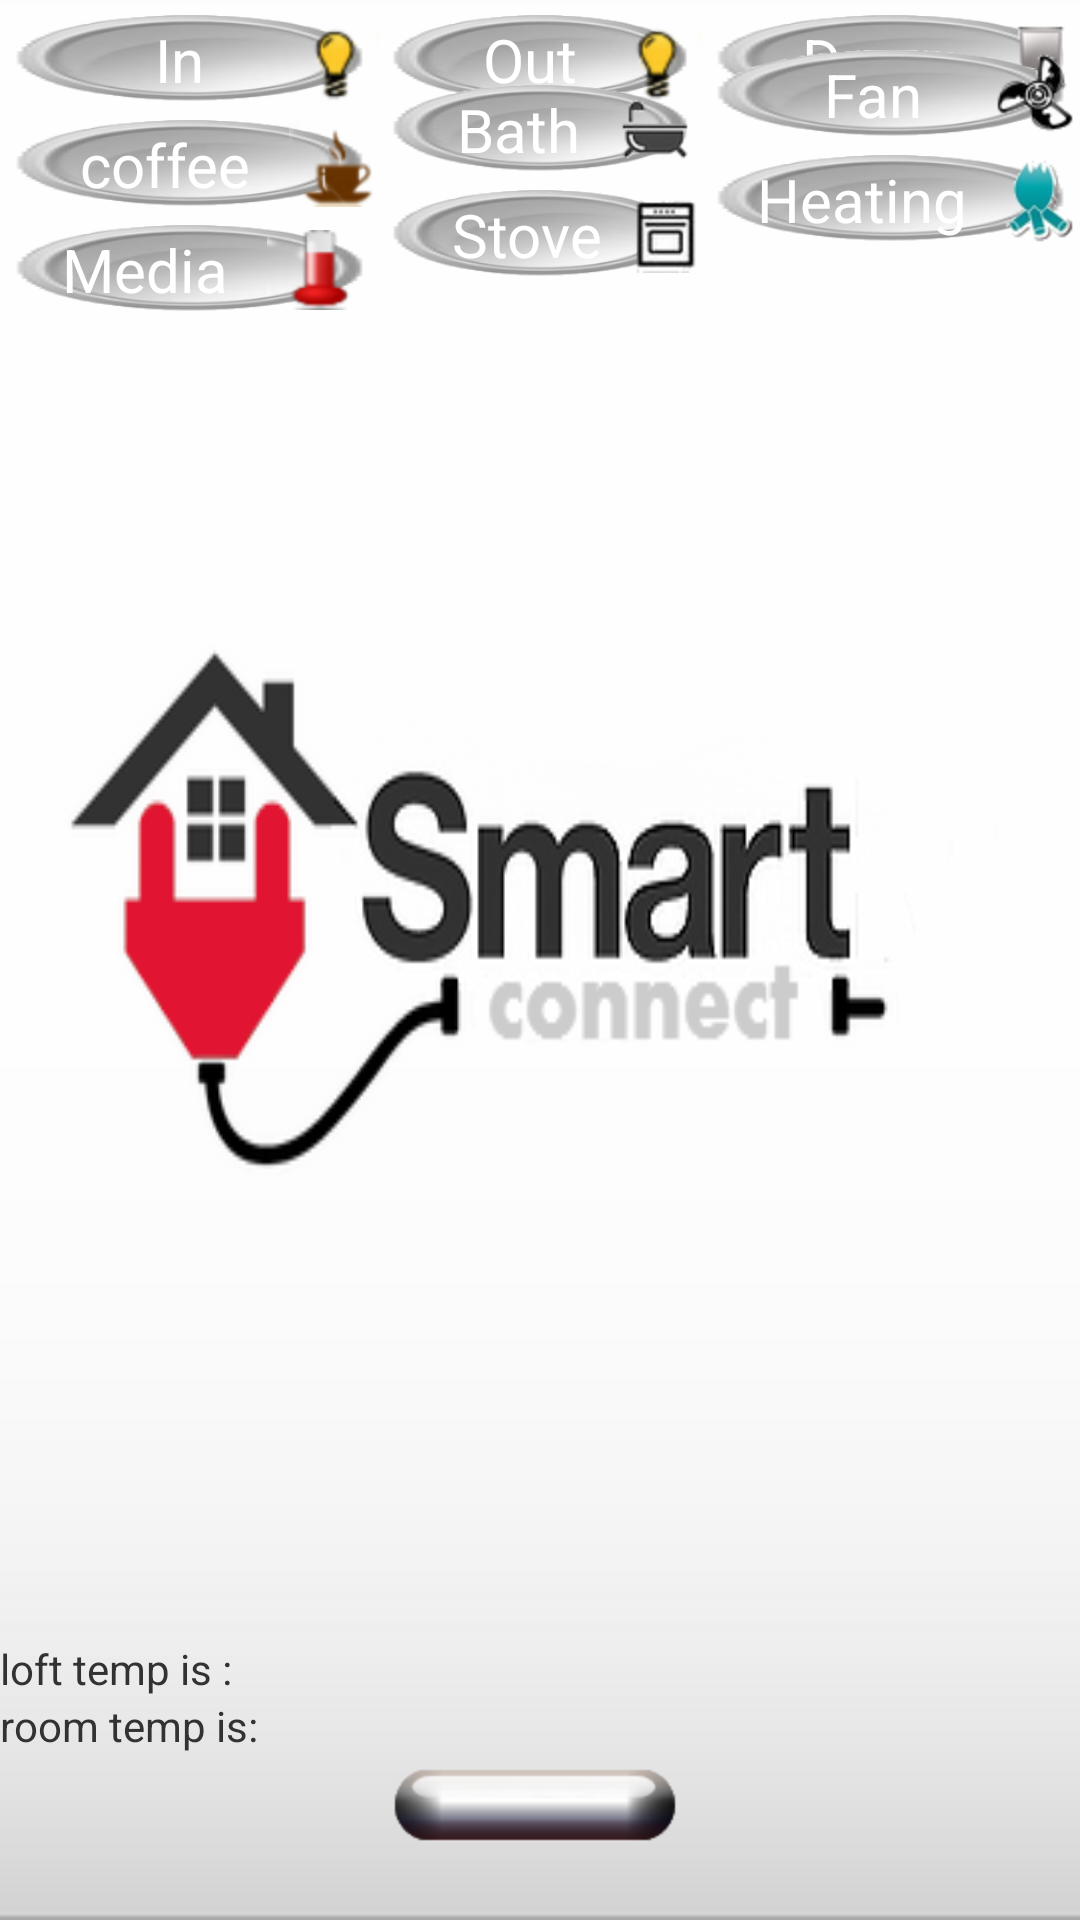

Android layout source for this screen:
<!-- AndroidManifest.xml: application theme AppTheme -->
<!-- res/layout/activity_main.xml -->
<RelativeLayout xmlns:android="http://schemas.android.com/apk/res/android"
    xmlns:tools="http://schemas.android.com/tools"
    android:layout_width="fill_parent"
    android:layout_height="fill_parent"
    android:background="@drawable/menu" >

    <Button
        android:id="@+id/Main_logInButton"
        android:layout_width="wrap_content"
        android:layout_height="wrap_content"
        android:layout_alignParentBottom="true"
        android:layout_centerHorizontal="true"
        android:layout_marginBottom="22dp"
        android:background="@drawable/loginmain"
        android:textColor="@android:color/black" />

    <RadioButton
        android:id="@+id/btn_0"
        android:layout_width="30dp"
        android:layout_height="30dp"
        android:layout_alignParentLeft="true"
        android:layout_alignParentTop="true"
        android:layout_toLeftOf="@+id/lightOutmenu"
        android:background="@drawable/radio"
        android:button="@null"
        android:checked="true"
        android:drawableRight="@drawable/lighticon"
        android:gravity="center"
        android:paddingLeft="20dip"
        android:text="In"
        android:textColor="@android:color/white"
        android:textSize="20.0sp"
        android:layout_marginBottom="5dp"
         android:layout_marginTop="5dp"  
           />

    <RadioButton
        android:id="@+id/lightOutmenu"
        android:layout_width="30dp"
        android:layout_height="30dp"
        android:layout_alignLeft="@+id/Main_logInButton"
        android:layout_alignParentTop="true"
        android:layout_alignRight="@+id/Main_logInButton"
        android:background="@drawable/radio"
        android:button="@null"
        android:checked="true"
        android:drawableRight="@drawable/lighticon"
        android:gravity="center"
        android:paddingLeft="20dip"
        android:text="Out"
        android:textColor="@android:color/white"
        android:textSize="20.0sp"
        android:layout_marginBottom="5dp"
         android:layout_marginTop="5dp" 
         />

    <RadioButton
        android:id="@+id/Doormenu"
        android:layout_width="30dp"
        android:layout_height="30dp"
        android:layout_alignParentRight="true"
        android:layout_alignParentTop="true"
        android:layout_toRightOf="@+id/lightOutmenu"
        android:background="@drawable/radio"
        android:button="@null"
        android:checked="true"
        android:drawableRight="@drawable/dooricon"
        android:gravity="center"
        android:paddingLeft="10dip"
        android:text="Door"
        android:textColor="@android:color/white"
        android:textSize="20.0sp" 
        android:layout_marginBottom="5dp"
         android:layout_marginTop="5dp" 
         android:layout_weight="1"/>

    <RadioButton
        android:id="@+id/btn_1"
        android:layout_width="30dp"
        android:layout_height="30dp"
        android:layout_alignParentLeft="true"
        android:layout_below="@+id/btn_0"
        android:layout_toLeftOf="@+id/lightOutmenu"
        android:layout_weight="1"
        android:background="@drawable/radio"
        android:button="@null"
        android:drawableRight="@drawable/coffeeicon"
        android:gravity="center"
        android:paddingLeft="14dip"
        android:text="coffee"
        android:textColor="@android:color/white"
        android:textSize="20.0sp"
          android:layout_marginBottom="5dp"
      
         />

    <RadioButton
        android:id="@+id/Bathmenu"
        android:layout_width="30dp"
        android:layout_height="30dp"
        android:layout_alignBaseline="@+id/btn_1"
        android:layout_alignBottom="@+id/btn_1"
        android:layout_alignLeft="@+id/lightOutmenu"
        android:layout_alignRight="@+id/lightOutmenu"
        android:background="@drawable/radio"
        android:button="@null"
        android:checked="true"
        android:drawableRight="@drawable/bathicon"
        android:gravity="center"
        android:paddingLeft="17dip"
        android:text="Bath"
        android:textColor="@android:color/white"
        android:textSize="20.0sp" />

    <RadioButton
        android:id="@+id/Fanmenu"
        android:layout_width="30dp"
        android:layout_height="30dp"
        android:layout_alignBaseline="@+id/Bathmenu"
        android:layout_alignBottom="@+id/Bathmenu"
        android:layout_alignLeft="@+id/Doormenu"
        android:layout_alignParentRight="true"
        android:background="@drawable/radio"
        android:button="@null"
        android:checked="true"
        android:drawableRight="@drawable/fanicon"
        android:gravity="center"
        android:paddingLeft="19dip"
        android:text="Fan"
        android:textColor="@android:color/white"
        android:textSize="20.0sp" />

    <RadioButton
        android:id="@+id/btn_2"
        android:layout_width="30dp"
        android:layout_height="30dp"
        android:layout_alignParentLeft="true"
        android:layout_below="@+id/btn_1"
        android:layout_toLeftOf="@+id/Bathmenu"
        android:layout_weight="1"
        android:background="@drawable/radio"
        android:button="@null"
        android:drawableRight="@drawable/temicon"
        android:gravity="center"
        android:paddingLeft="8dip"
        android:text="Media"
        android:textColor="@android:color/white"
        android:textSize="20.0sp" />

    <RadioButton
        android:id="@+id/Stovemenu"
        android:layout_width="30dp"
        android:layout_height="30dp"
        android:layout_alignBaseline="@+id/btn_2"
        android:layout_alignBottom="@+id/btn_2"
        android:layout_alignLeft="@+id/Bathmenu"
        android:layout_toLeftOf="@+id/Fanmenu"
        android:background="@drawable/radio"
        android:button="@null"
        android:checked="true"
        android:drawableRight="@drawable/stoveicon"
        android:gravity="center"
        android:paddingLeft="15dip"
        android:text="Stove"
        android:textColor="@android:color/white"
        android:textSize="20.0sp" />

    <RadioButton
        android:id="@+id/Heatingmenu"
        android:layout_width="30dp"
        android:layout_height="30dp"
        android:layout_alignBaseline="@+id/Stovemenu"
        android:layout_alignBottom="@+id/Stovemenu"
        android:layout_alignLeft="@+id/Fanmenu"
        android:layout_alignParentRight="true"
        android:background="@drawable/radio"
        android:button="@null"
        android:checked="true"
        android:drawableRight="@drawable/heatingicon"
        android:gravity="center"
        android:paddingLeft="10dip"
        android:text="Heating"
        android:textColor="@android:color/white"
        android:textSize="20.0sp" />

    <ImageView
        android:id="@+id/menuview"
        android:layout_width="wrap_content"
        android:layout_height="wrap_content"
        android:layout_above="@+id/Main_logInButton"
        android:layout_centerHorizontal="true"
        android:layout_marginBottom="35dp" />

    <TextView
        android:id="@+id/roomtemptv"
        android:layout_width="wrap_content"
        android:layout_height="wrap_content"
        android:layout_above="@+id/Main_logInButton"
        android:layout_alignParentLeft="true"
        android:layout_toLeftOf="@+id/menuview"
        android:text="room temp is:" />

    <TextView
        android:id="@+id/lofttemptv"
        android:layout_width="wrap_content"
        android:layout_height="wrap_content"
        android:layout_above="@+id/roomtemptv"
        android:layout_alignParentLeft="true"
        android:layout_alignRight="@+id/menuview"
        android:text="loft temp is :" />

    <TextView
        android:id="@+id/lofttemptttvv"
        android:layout_width="wrap_content"
        android:layout_height="wrap_content"
        android:layout_alignBottom="@+id/lofttemptv"
        android:layout_alignParentRight="true"
        android:layout_marginLeft="15dp"
        android:layout_toRightOf="@+id/menuview"
        android:text="" />

    <TextView
        android:id="@+id/roomtempttvv"
        android:layout_width="wrap_content"
        android:layout_height="wrap_content"
        android:layout_alignBottom="@+id/roomtemptv"
        android:layout_alignLeft="@+id/lofttemptttvv"
        android:layout_alignParentRight="true"
        android:text="" />

</RelativeLayout>
<!-- resources referenced by this layout -->
<resources>
  <!-- drawable bathicon: png bitmap (drawable-hdpi, 1135 bytes) -->
  <!-- drawable coffeeicon: png bitmap (drawable-hdpi, 2341 bytes) -->
  <!-- drawable dooricon: png bitmap (drawable-hdpi, 1617 bytes) -->
  <!-- drawable fanicon: png bitmap (drawable-hdpi, 1772 bytes) -->
  <!-- drawable heatingicon: png bitmap (drawable-hdpi, 2752 bytes) -->
  <!-- drawable lighticon: png bitmap (drawable-hdpi, 2351 bytes) -->
  <!-- drawable loginmain: png bitmap (drawable-hdpi, 4766 bytes) -->
  <!-- drawable menu: png bitmap (drawable-hdpi, 17703 bytes) -->
  <!-- drawable radio: png bitmap (drawable-hdpi, 4986 bytes) -->
  <!-- drawable stoveicon: png bitmap (drawable-hdpi, 1826 bytes) -->
  <!-- drawable temicon: png bitmap (drawable-hdpi, 2862 bytes) -->
  <style name="AppTheme" parent="android:Theme.Light" />
</resources>
